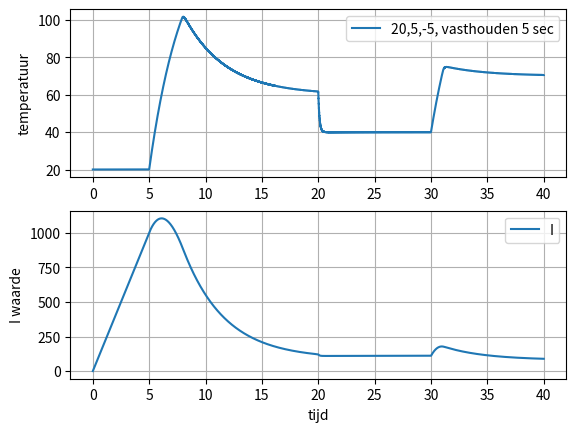

Source code (Python):
import matplotlib.pyplot as plt
import numpy as np

T = 20              #starttemperatuur
beta = 60           #gewenste temperatuur
dt = 0.001          #tijdstap
tijd = 40           #maximale tijd

#constantes voor P, I en D termen
Kp = 20
Ki = 5
Kd = -5

#klaarzetten bepaalde variabelen
I = 0
D = 0
e = beta - T

tijdarray = np.arange(0., tijd, dt)         #array voor tijd maken
temp = np.array([])                         #array voor temperatuur
Ix = np.array([])                           #array voor I term subplot

for t in tijdarray:
    if (0<t<5):                             #voor het vasthouden, wil je dit niet hebben maak hier een comment van
        T=20
    if (t==20):                             #veranderd de gewenste waarde
        beta = 40
    if (t==30):
        beta = 70
    
    vorige_T = T                            #dit is voor de D term
    e = beta - T                            #berekent de fout, het verschil tussen de gewenste en huidige waarde
    P = Kp * e                              #P term
    I = I + Ki*e*dt                         #I term
    
    
    T = T + 50*dt * (1 - (T / 150))         #logistieke groei van temperatuur met een limiet van 150 graden   
    if (P+I+D < 0):
        T = T + (P+I+D)*dt   
    
    D = ((T - vorige_T) / dt) * Kd          #D term, moet nu onderaan zodat hij de vorige T en nieuwe T verwerkt
    
    temp = np.append(temp,T)
    Ix = np.append(Ix, I)
    
#dit gedeelte maakt de plot met matplotlib 

plt.subplot(211)
plt.grid(True)                                                 
plt.plot(tijdarray,temp,label='20,5,-5, vasthouden 5 sec')      
plt.ylabel('temperatuur') 
leg = plt.legend()

#naakt een mooie subplot

plt.subplot(212)
plt.grid(True)
plt.plot(tijdarray,Ix, label='I')
plt.xlabel('tijd')
leg = plt.legend()
plt.ylabel('I waarde')
